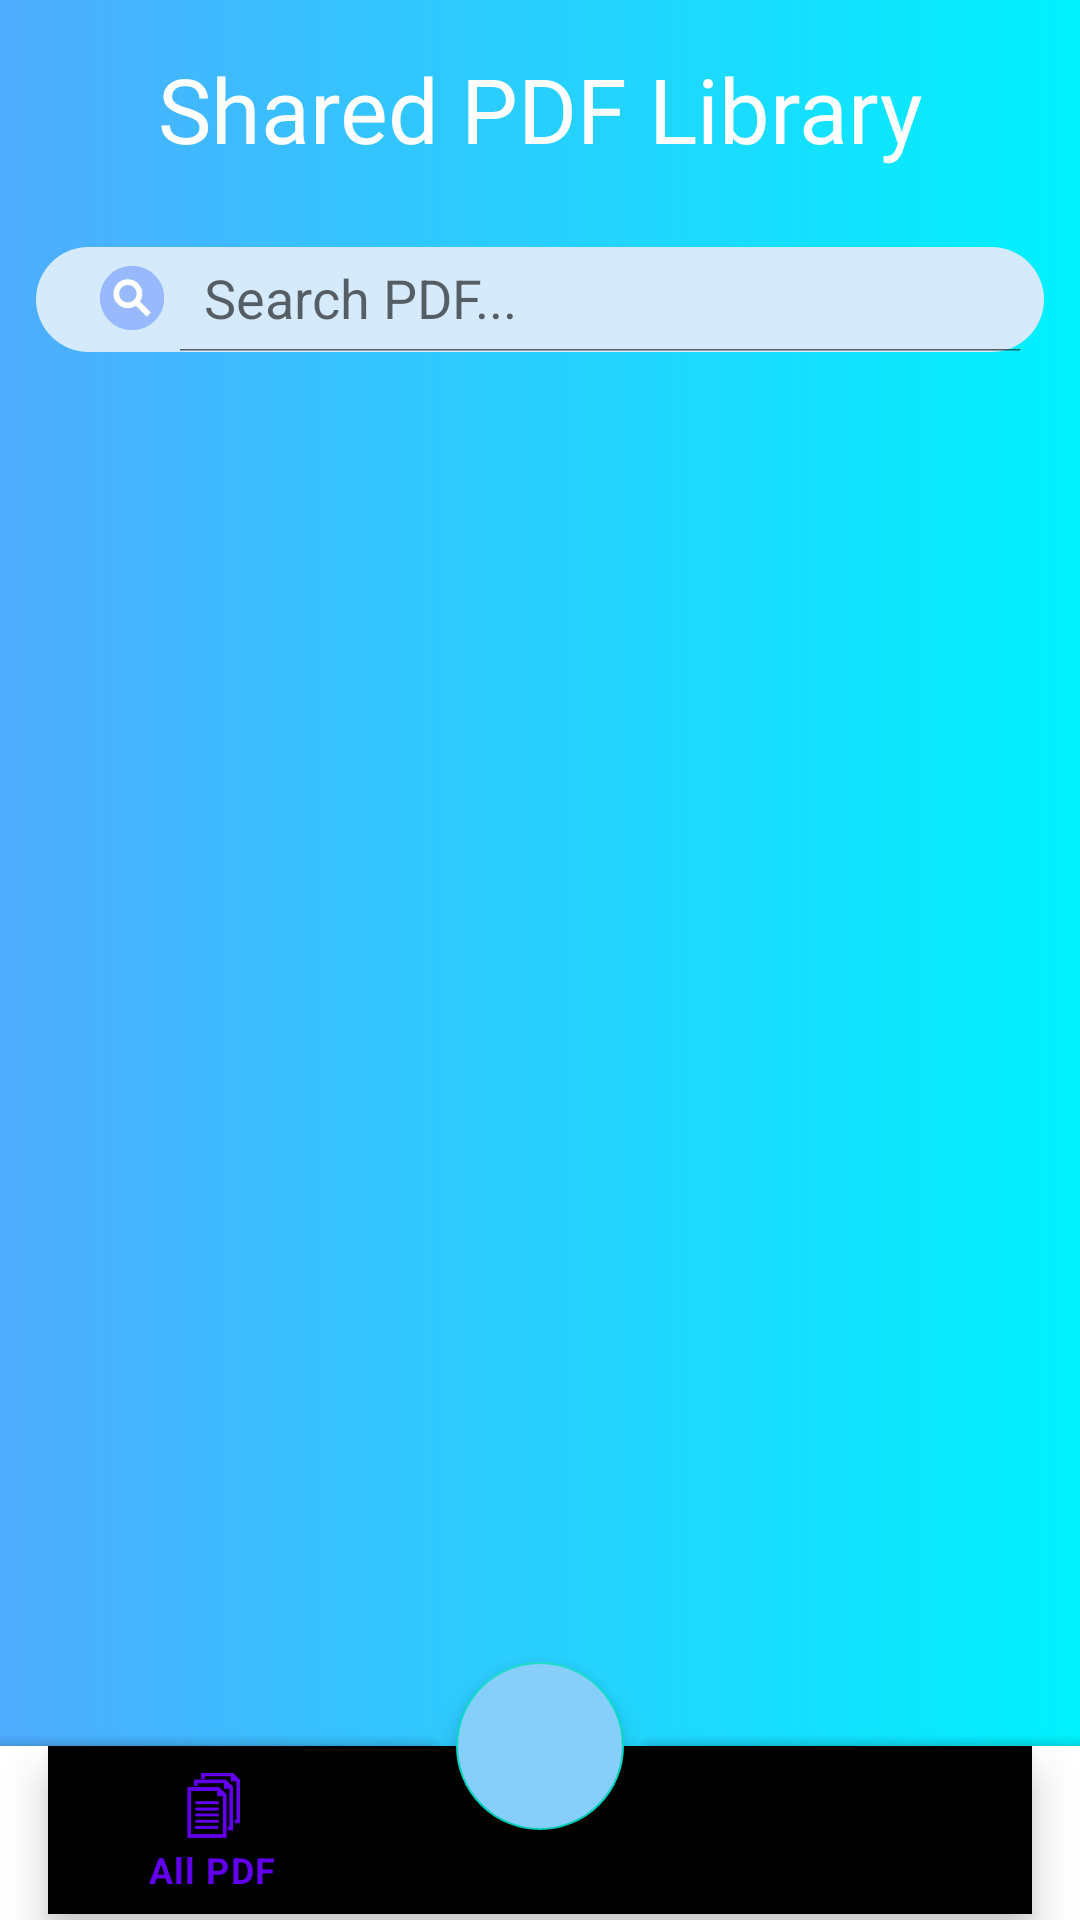

Write the Android layout XML for this screen, with the resource values it uses.
<!-- AndroidManifest.xml: application theme Theme.NoteApp -->
<!-- res/layout/activity_global_pdf.xml -->
<androidx.coordinatorlayout.widget.CoordinatorLayout
    xmlns:android="http://schemas.android.com/apk/res/android"
    xmlns:app="http://schemas.android.com/apk/res-auto"
    xmlns:tools="http://schemas.android.com/tools"
    android:layout_width="match_parent"
    android:layout_height="match_parent"
    android:background="@drawable/gradient3"
    tools:context=".GlobalPDF">

    <androidx.constraintlayout.widget.ConstraintLayout
        android:layout_width="match_parent"
        android:layout_height="match_parent">

        <ScrollView
            android:layout_width="match_parent"
            android:layout_height="0dp"
            android:fillViewport="true"
            app:layout_constraintTop_toTopOf="parent"
            app:layout_constraintBottom_toBottomOf="parent">

        <androidx.constraintlayout.widget.ConstraintLayout
            android:layout_width="match_parent"
            android:layout_height="wrap_content">

        <TextView
        android:id="@+id/title_pdf"
        android:layout_width="wrap_content"
        android:layout_height="wrap_content"
        android:fontFamily="@font/baloo"
        android:padding="16dp"
        android:text="@string/shared_pdf_library"
        android:textAlignment="center"
        android:textColor="#FFFFFF"
        android:textSize="30sp"
        app:layout_constraintEnd_toEndOf="parent"
        app:layout_constraintStart_toStartOf="parent"
        app:layout_constraintTop_toTopOf="parent"
        tools:ignore="TextContrastCheck,VisualLintOverlap" />

    <androidx.appcompat.widget.SearchView
        android:id="@+id/txtsearch"
        android:layout_width="match_parent"
        android:layout_height="35dp"
        android:background="@drawable/search_background"
        android:fontFamily="@font/robotocondensed_regular"
        android:layout_marginTop="10dp"
        android:layout_marginStart="12dp"
        android:layout_marginEnd="12dp"
        android:importantForAutofill="no"
        android:inputType="text"
        android:textColor="#000000"
        android:textColorHint="#6E6D6D"
        android:textCursorDrawable="@null"
        android:textSize="14sp"
        app:iconifiedByDefault="false"
        app:searchHintIcon="@null"
        app:queryHint="@string/search_pdf_search_pdf"
        android:focusable="false"
        app:closeIcon="@drawable/ic_clear_icon"
        app:searchIcon="@drawable/ic_search_icon"
        app:layout_constraintEnd_toEndOf="parent"
        app:layout_constraintStart_toStartOf="parent"
        app:layout_constraintTop_toBottomOf="@id/title_pdf"
        tools:ignore="TouchTargetSizeCheck,TextContrastCheck" />

            <androidx.recyclerview.widget.RecyclerView
                android:id="@+id/recyclePdf"
                android:layout_width="match_parent"
                android:layout_height="wrap_content"
                android:layout_marginStart="25dp"
                android:layout_marginTop="20dp"
                android:layout_marginEnd="20dp"
                android:clipToPadding="false"
                android:paddingStart="0dp"
                android:paddingEnd="12dp"
                android:paddingBottom="12dp"
                android:scrollbars="vertical"
                app:layout_constraintTop_toBottomOf="@id/txtsearch" />
        </androidx.constraintlayout.widget.ConstraintLayout>

        </ScrollView>

    </androidx.constraintlayout.widget.ConstraintLayout>

    <com.google.android.material.bottomappbar.BottomAppBar
        android:id="@+id/bottomAppBar"
        android:layout_width="match_parent"
        android:layout_height="wrap_content"
        android:layout_gravity="bottom"
        app:fabCradleMargin="10dp"
        app:fabCradleRoundedCornerRadius="0dp"
        app:fabCradleVerticalOffset="0dp"
        tools:ignore="VisualLintBottomAppBar">

        <com.google.android.material.bottomnavigation.BottomNavigationView
            android:layout_width="match_parent"
            android:layout_height="wrap_content"
            android:id="@+id/bottomNavigationView"
            android:layout_marginEnd="16dp"
            android:layout_marginBottom="2dp"
            app:menu="@menu/global_navigate"
            android:background="@drawable/transparrent_background"
            tools:ignore="VisualLintBottomNav" />

    </com.google.android.material.bottomappbar.BottomAppBar>

    <com.google.android.material.floatingactionbutton.FloatingActionButton
        android:id="@+id/btn_add_note"
        android:layout_width="wrap_content"
        android:layout_height="wrap_content"
        android:src="@drawable/add_icon"
        android:backgroundTint="#87CEFA"
        android:contentDescription="@string/btnadd"
        app:layout_anchor="@id/bottomAppBar"
        app:maxImageSize="35dp" />

</androidx.coordinatorlayout.widget.CoordinatorLayout>
<!-- resources referenced by this layout -->
<resources>
  <!-- drawable gradient3 (drawable) -->
  <?xml version="1.0" encoding="utf-8"?>
  <shape xmlns:android="http://schemas.android.com/apk/res/android">
  
  
      
      <gradient
          android:type="linear"
          android:angle="0"
          android:startColor="#4facfe"
          android:endColor="#00f2fe">
  
      </gradient>
  
  
  </shape>
  <!-- drawable ic_search_icon (drawable) -->
  <vector android:height="24dp" android:viewportHeight="30"
      android:viewportWidth="30" android:width="24dp" xmlns:android="http://schemas.android.com/apk/res/android">
      <group>
          <clip-path android:pathData="M1.609,1.125L28.465,1.125L28.465,27.98L1.609,27.98ZM1.609,1.125"/>
          <path android:fillColor="#99b9ff" android:fillType="nonZero" android:pathData="M28.465,14.551C28.465,21.969 22.453,27.98 15.035,27.98C7.621,27.98 1.609,21.969 1.609,14.551C1.609,7.137 7.621,1.125 15.035,1.125C22.453,1.125 28.465,7.137 28.465,14.551"/>
      </group>
      <path android:fillColor="#ffffff" android:fillType="nonZero" android:pathData="M15.848,15.359C14.43,16.773 12.137,16.773 10.719,15.359C9.309,13.949 9.309,11.652 10.723,10.234C12.137,8.828 14.43,8.828 15.84,10.238C17.258,11.656 17.258,13.945 15.848,15.359ZM9.016,8.527C6.66,10.891 6.66,14.711 9.012,17.066C11.078,19.129 14.266,19.387 16.609,17.832L21.117,22.34L22.824,20.633L18.32,16.125C19.871,13.785 19.613,10.598 17.551,8.527C15.195,6.18 11.375,6.176 9.016,8.527"/>
  </vector>
  <!-- drawable search_background (drawable) -->
  <?xml version="1.0" encoding="utf-8"?>
  <shape xmlns:android="http://schemas.android.com/apk/res/android">
  
  
      <solid android:color="#D5EAFA"/>
  
  
      <corners
          android:bottomLeftRadius="20dp"
          android:bottomRightRadius="20dp"
          android:topLeftRadius="20dp"
          android:topRightRadius="20dp"/>
  
  
  </shape>
  <string name="btnadd">btnAdd</string>
  <string name="search_pdf_search_pdf">Search PDF...</string>
  <string name="shared_pdf_library">Shared PDF Library</string>
  <style name="Theme.NoteApp" parent="Theme.MaterialComponents.DayNight.NoActionBar">
          
          <item name="colorPrimary">@color/purple_500</item>
          <item name="colorPrimaryVariant">@color/purple_700</item>
          <item name="colorOnPrimary">@color/white</item>
          
          <item name="colorSecondary">@color/teal_200</item>
          <item name="colorSecondaryVariant">@color/teal_700</item>
          <item name="colorOnSecondary">@color/black</item>
          
          <item name="android:statusBarColor">?attr/colorPrimaryVariant</item>
          
  
  
  
          
          <item name="preferenceTheme">@style/PreferenceTheme</item>
          <item name="preferenceCategoryStyle">@style/PreferenceCategory</item>
          <item name="preferenceStyle">@style/Preference</item>
  
  
      </style>
  <color name="purple_500">#FF6200EE</color>
  <color name="purple_700">#FF3700B3</color>
  <color name="white">#FFFFFFFF</color>
  <color name="teal_200">#FF03DAC5</color>
  <color name="teal_700">#FF018786</color>
  <color name="black">#FF000000</color>
  <style name="PreferenceTheme">
          <item name="android:textColor">@color/black</item>
          <item name="android:textSize">16sp</item>
          <item name="android:padding">3dp</item>
          <item name="android:layout_marginTop">1dp</item>
          <item name="android:background">@color/white</item>
      </style>
  <style name="PreferenceCategory" parent="PreferenceTheme">
          <item name="android:textColor">@color/black</item>
          <item name="android:textSize">16sp</item>
          <item name="android:layout_marginTop">16dp</item>
      </style>
  <style name="Preference" parent="PreferenceTheme">
          <item name="android:textColor">@color/black</item>
          <item name="android:textSize">14sp</item>
          <item name="android:paddingTop">8dp</item>
          <item name="android:paddingBottom">8dp</item>
          <item name="android:paddingStart">16dp</item>
          <item name="android:paddingEnd">8dp</item>
      </style>
</resources>
